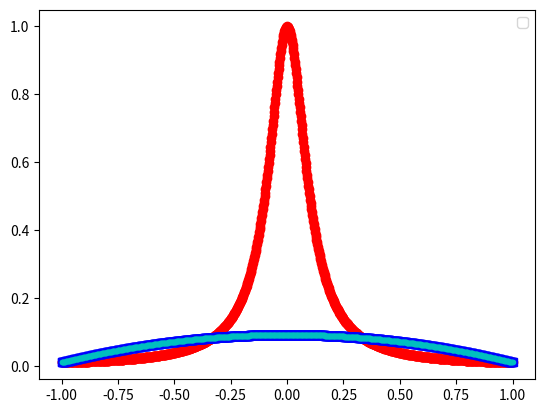
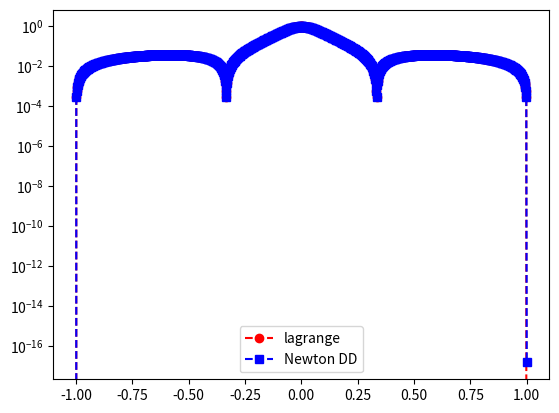

Write Python code to recreate these figures, in order.
import numpy as np
import numpy.linalg as la
import matplotlib.pyplot as plt

def driver():


    f = lambda x: 1/(1 + (10*x)**2)

    N = 3
    ''' interval'''
    a = -1
    b = 1
   
   
    ''' create equispaced interpolation nodes'''
    xint = np.linspace(a,b,N+1)
    
    ''' create interpolation data'''
    yint = f(xint)
    
    ''' create points for evaluating the Lagrange interpolating polynomial'''
    Neval = 1000
    xeval = np.linspace(a,b,Neval+1)
    yeval_l= np.zeros(Neval+1)
    yeval_dd = np.zeros(Neval+1)
  
    '''Initialize and populate the first columns of the 
     divided difference matrix. We will pass the x vector'''
    y = np.zeros( (N+1, N+1) )
     
    for j in range(N+1):
       y[j][0]  = yint[j]

    y = dividedDiffTable(xint, y, N+1)
    ''' evaluate lagrange poly '''
    for kk in range(Neval+1):
       yeval_l[kk] = eval_lagrange(xeval[kk],xint,yint,N)
       yeval_dd[kk] = evalDDpoly(xeval[kk],xint,y,N)
          

    


    ''' create vector with exact values'''
    fex = f(xeval)
       

    plt.figure()    
    plt.plot(xeval,fex,'ro-')
    plt.plot(xeval,yeval_l,'bs--') 
    plt.plot(xeval,yeval_dd,'c.--')
    plt.legend()

    plt.figure() 
    err_l = abs(yeval_l-fex)
    err_dd = abs(yeval_dd-fex)
    plt.semilogy(xeval,err_l,'ro--',label='lagrange')
    plt.semilogy(xeval,err_dd,'bs--',label='Newton DD')
    plt.legend()
    plt.show()

def eval_lagrange(xeval,xint,yint,N):

    lj = np.ones(N+1)
    
    for count in range(N+1):
       for jj in range(N+1):
           if (jj != count):
              lj[count] = lj[count]*(xeval - xint[jj])/(xint[count]-xint[jj])

    yeval = 0.
    
    for jj in range(N+1):
       yeval = yeval + yint[jj]*lj[jj]
  
    return(yeval)
  
    


''' create divided difference matrix'''
def dividedDiffTable(x, y, n):
 
    for i in range(1, n):
        for j in range(n - i):
            y[j][i] = ((y[j][i - 1] - y[j + 1][i - 1]) /
                                     (x[j] - x[i + j]));
    return y;
    
def evalDDpoly(xval, xint,y,N):
    ''' evaluate the polynomial terms'''
    ptmp = np.zeros(N+1)
    
    ptmp[0] = 1.
    for j in range(N):
      ptmp[j+1] = ptmp[j]*(xval-xint[j])
     
    '''evaluate the divided difference polynomial'''
    yeval = 0.
    for j in range(N+1):
       yeval = yeval + y[0][j]*ptmp[j]  

    return yeval

       

driver()        
